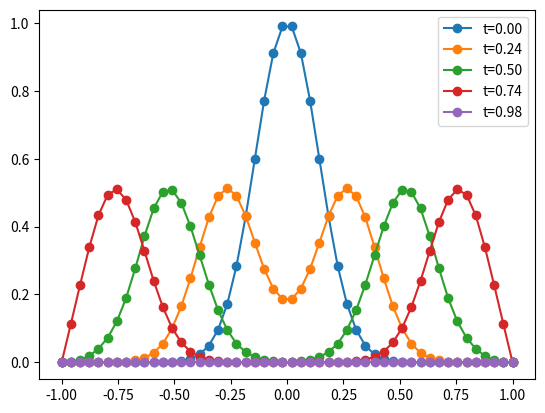

Generate this figure with matplotlib:
import scipy
import matplotlib.pyplot as plt
import math
import numpy as np


def cappend(i, j, d):
    row.append(len(rhs))
    col.append(i * nx + j)
    data.append(d)


nx = 50
nt = 50
L = 1.0
T = 1.0
sigma = 0.2
dx = 2 * L / (nx - 1)
dt = T / nt
c0 = -1 / (2 * dx**2)
c1 = 1 / (2 * dt**2)
c2 = -((dx**2 - dt**2) / (dt**2 * dx**2))
x = np.linspace(-L, L, nx)

row = []
col = []
rhs = []
data = []
for i in range(nt):
    for j in range(nx):
        if i == 0:
            cappend(0, j, 0)
            rhs.append(0)
        elif i == nt - 1:
            cappend(nt - 1, j, 0)
            rhs.append(0)
        elif j == 0 or j == nx - 1:
            cappend(i, j, 0)
            rhs.append(0)
        else:
            cappend(i - 1, j, c1)
            cappend(i, j - 1, c0)
            cappend(i, j, c2)
            cappend(i, j + 1, c0)
            cappend(i + 1, j, c1)
            rhs.append(0)
dF = scipy.sparse.csr_matrix((data, (row, col)), dtype=float)
f = np.copy(rhs)

row = []
col = []
rhs = []
data = []
for i in range(nt):
    for j in range(nx):
        if i == 0:
            cappend(0, j, 1)
            rhs.append(math.exp(-(x[j] / sigma)**2))
        elif i == nt - 1:
            cappend(nt - 1, j, 1)
            rhs.append(0)
        elif j == 0 or j == nx - 1:
            cappend(i, j, 1)
            rhs.append(0)
        else:
            cappend(i, j, 0)
            rhs.append(0)
dG = scipy.sparse.csr_matrix((data, (row, col)), dtype=float)
g = np.copy(rhs)

sol = scipy.sparse.linalg.spsolve(dF + dG, g + f)
u = np.asarray(sol).reshape(nt, nx)
for k in 0, nt // 4, nt // 2, 3 * nt // 4, nt - 1:
    plt.plot(x, u[k, :], 'o-', label=f"t={k*dt:.2f}")
plt.legend()
plt.show()
